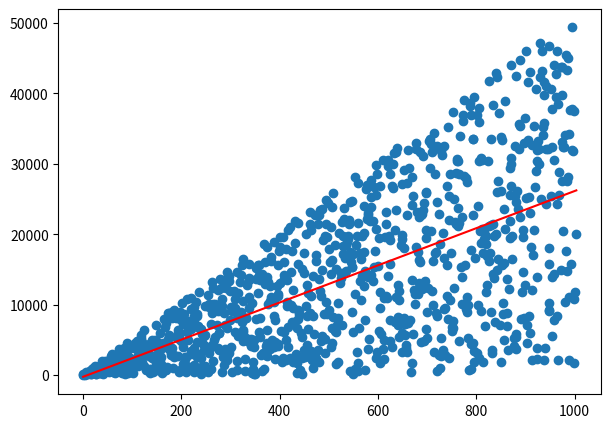
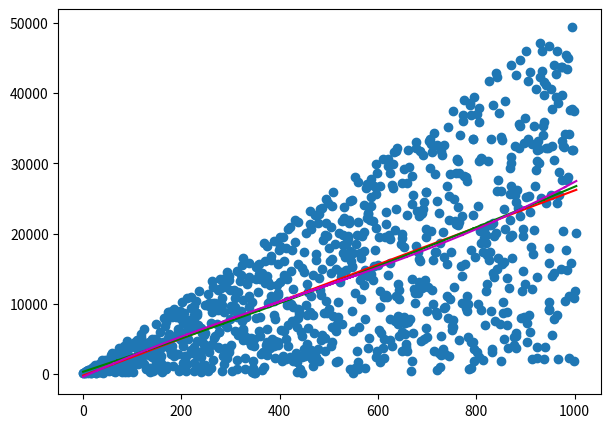

Source code (Python) for these figures, in order:
import numpy as np
import scipy.stats
import matplotlib.pyplot as plt

rv = scipy.stats.uniform()
N = 51
n = 1000
ng = 10
x = np.arange(n) + (rv.rvs(size=n) * N) / ng
y = N * rv.rvs(size=n) * x + ng * rv.rvs(size=n) + N

# Нахождение коэффициентов методом наименьших квадратов

# вычисление коэффициентов многочлена
z = np.polyfit(x, y, deg=1)

# формирование линейной фукнции и собственно аппроксимации
f = np.poly1d(z)
y_ = f(x)

plt.figure(figsize=(7, 5))
plt.scatter(x, y)
plt.plot(x, y_, color="r")
plt.show()

# Перевірити наявність викидів у регресії

e = y - y_
S = np.sum(e**2, axis=0) / (n - 2) * \
    (1 - 1/n - (x - np.mean(x))**2 / np.sum((x - np.mean(x))**2))
r = np.max(e / np.sqrt(S), axis=0)
r_delta = 4

if r < r_delta:
    print("No emissions")
else:
    print("Emissions are present")

# Перевірити гіпотези про відповідність оцінок коефіцієнтів істинним
# значенням та адекватність моделі.

a, b = z

S2 = np.sum((y - y_)**2) / (n - 2)
S = np.sqrt(S2)

S2_x = np.sum(x - np.mean(x))**2 / (n-1)
S_x = np.sqrt(S2_x)

S2_y = np.sum(y - np.mean(y))**2 / (n-1)
S_y = np.sqrt(S2_y)

S2_beta = S / (S_x * np.sqrt(n - 1))
S_beta = np.sqrt(S2_beta)

S2_alpha = S * np.sqrt(1 / n + np.mean(x) ** 2 / ((n - 1) * S2_x))
S_alpha = np.sqrt(S2_alpha)

t_delta = 0.1257
F_delta = 1.25

print(np.abs(b))
print(t_delta * S_beta)
if np.abs(b) > t_delta * S_beta:
    print('Value b is significant')
else:
    print('Value b is not significant')

if np.abs(a) > t_delta * S_alpha:
    print('Value a is significant')
else:
    print('Value a is not significant')

if S2 / S2_y > F_delta:
    print('Model is adequate')
else:
    print('Model is not adequate')

# Методом найменших квадратів знайти найкращу функціональну
# залежність: лінійна, поліноміальна(другого та третього порядків).

# lineal
z1 = np.polyfit(x, y, deg=1)
f1 = np.poly1d(z1)
y_1 = f1(x)
S2_1 = np.sum((y - y_1)**2) / (n - 2)
print("lineal:", z1)
# polynomial 2
z2 = np.polyfit(x, y, deg=2)
f2 = np.poly1d(z2)
y_2 = f2(x)
S2_2 = np.sum((y - y_2)**2) / (n - 2)
print("square:", z2)
# polynomial 3
z3 = np.polyfit(x, y, deg=3)
f3 = np.poly1d(z3)
y_3 = f3(x)
S2_3 = np.sum((y - y_3)**2) / (n - 2)
print("cub:", z3)
plt.figure(figsize=(7, 5))
plt.scatter(x, y)

plt.plot(x, y_1, color="r")
plt.plot(x, y_2, color="g")
plt.plot(x, y_3, color="m")

plt.show()
print("----------------------")
print("Lineal:", S2_1)
print("Polynomial (2):", S2_2)
print("Polynomial (3):", S2_3)